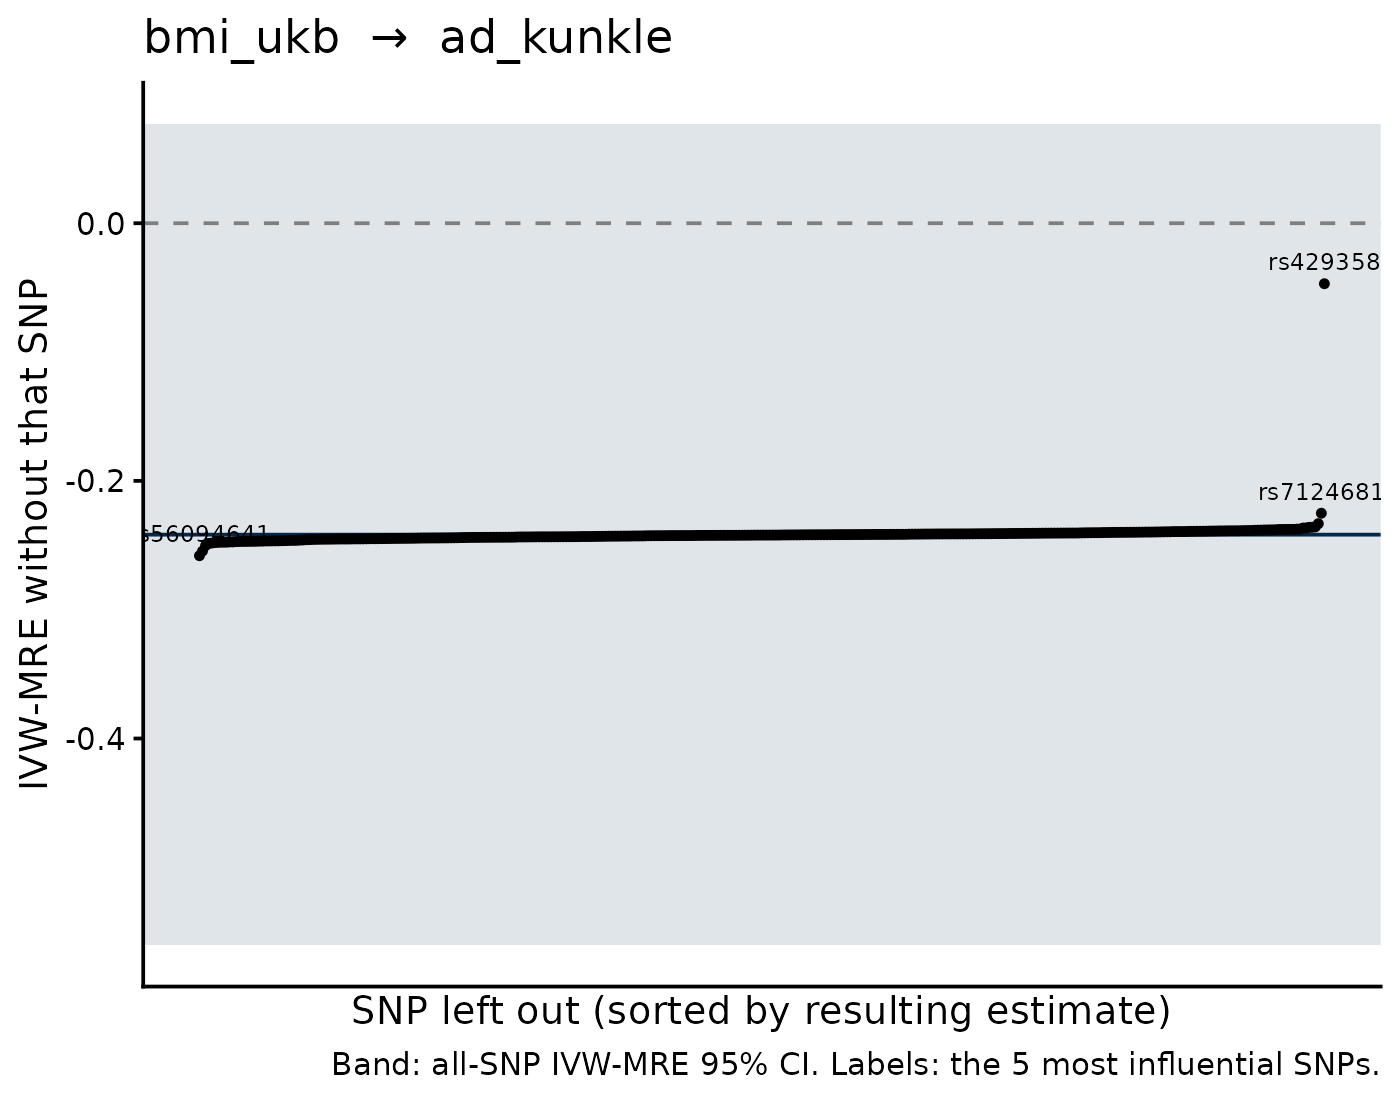

The table this chart was drawn from, first rows:
SNP, b_loo, se_loo, b_all, se_all, shift
rs429358, -0.04697, 0.05412, -0.2418, 0.1627, 0.1948
rs7124681, -0.2251, 0.1632, -0.2418, 0.1627, 0.01664
rs56094641, -0.2581, 0.1676, -0.2418, 0.1627, -0.01635
rs4613074, -0.2545, 0.1628, -0.2418, 0.1627, -0.01278
rs73052033, -0.2503, 0.1633, -0.2418, 0.1627, -0.008589
rs6567160, -0.2332, 0.1647, -0.2418, 0.1627, 0.008538
rs59227842, -0.2486, 0.1632, -0.2418, 0.1627, -0.006798
rs1360201, -0.2483, 0.1629, -0.2418, 0.1627, -0.006536
rs6938973, -0.248, 0.1631, -0.2418, 0.1627, -0.006193
rs3803286, -0.2358, 0.1631, -0.2418, 0.1627, 0.005986
rs1167311, -0.2477, 0.1631, -0.2418, 0.1627, -0.005952
rs7519259, -0.2476, 0.163, -0.2418, 0.1627, -0.005868
rs12149660, -0.2476, 0.163, -0.2418, 0.1627, -0.005859
rs539515, -0.2476, 0.1642, -0.2418, 0.1627, -0.005824
rs879620, -0.236, 0.1634, -0.2418, 0.1627, 0.005758
rs7498665, -0.2361, 0.1635, -0.2418, 0.1627, 0.005675
rs11150745, -0.2474, 0.1632, -0.2418, 0.1627, -0.005643
rs4658403, -0.2474, 0.163, -0.2418, 0.1627, -0.005633
rs329118, -0.2472, 0.1631, -0.2418, 0.1627, -0.005426
rs7952102, -0.2471, 0.163, -0.2418, 0.1627, -0.005341
rs2035936, -0.247, 0.1631, -0.2418, 0.1627, -0.005257
rs4055791, -0.247, 0.1631, -0.2418, 0.1627, -0.005245
rs10760277, -0.247, 0.163, -0.2418, 0.1627, -0.005223
rs3901286, -0.2365, 0.1631, -0.2418, 0.1627, 0.005221
rs1191600, -0.2469, 0.1629, -0.2418, 0.1627, -0.005181
rs72892910, -0.2469, 0.1637, -0.2418, 0.1627, -0.005173
rs8112818, -0.2366, 0.1632, -0.2418, 0.1627, 0.00515
rs11000993, -0.2469, 0.163, -0.2418, 0.1627, -0.005105
rs7774, -0.2468, 0.163, -0.2418, 0.1627, -0.004998
rs4832298, -0.2468, 0.163, -0.2418, 0.1627, -0.004997
rs2153740, -0.2466, 0.1629, -0.2418, 0.1627, -0.004882
rs147730268, -0.2466, 0.1631, -0.2418, 0.1627, -0.004876
rs113603865, -0.2466, 0.163, -0.2418, 0.1627, -0.004858
rs4929923, -0.2466, 0.1632, -0.2418, 0.1627, -0.004817
rs3897102, -0.2466, 0.1629, -0.2418, 0.1627, -0.004798
rs745249, -0.2465, 0.1631, -0.2418, 0.1627, -0.004715
rs11079849, -0.2464, 0.1632, -0.2418, 0.1627, -0.004642
rs215634, -0.2463, 0.1631, -0.2418, 0.1627, -0.004574
rs6430068, -0.2462, 0.1629, -0.2418, 0.1627, -0.004438
rs62246311, -0.2462, 0.163, -0.2418, 0.1627, -0.004426
rs13107325, -0.2462, 0.1634, -0.2418, 0.1627, -0.004411
rs40071, -0.2374, 0.1632, -0.2418, 0.1627, 0.004333
rs559231, -0.2375, 0.163, -0.2418, 0.1627, 0.004296
rs3766823, -0.246, 0.1629, -0.2418, 0.1627, -0.004211
rs28489620, -0.2459, 0.163, -0.2418, 0.1627, -0.004182
rs2433733, -0.2377, 0.1631, -0.2418, 0.1627, 0.004097
rs1446585, -0.2377, 0.163, -0.2418, 0.1627, 0.004073
rs4876611, -0.2377, 0.1631, -0.2418, 0.1627, 0.004073
rs6962980, -0.2377, 0.1631, -0.2418, 0.1627, 0.004062
rs3814883, -0.2378, 0.1633, -0.2418, 0.1627, 0.004006
rs66679256, -0.2378, 0.1631, -0.2418, 0.1627, 0.003992
rs11691869, -0.2457, 0.1632, -0.2418, 0.1627, -0.003964
rs1451963, -0.2457, 0.163, -0.2418, 0.1627, -0.003897
rs72948836, -0.238, 0.163, -0.2418, 0.1627, 0.00378
rs2051559, -0.2455, 0.163, -0.2418, 0.1627, -0.003758
rs1106761, -0.2381, 0.163, -0.2418, 0.1627, 0.003704
rs6744646, -0.2381, 0.1645, -0.2418, 0.1627, 0.003703
rs6444950, -0.2454, 0.163, -0.2418, 0.1627, -0.003644
rs2381404, -0.2381, 0.163, -0.2418, 0.1627, 0.003627
rs2781668, -0.2454, 0.1629, -0.2418, 0.1627, -0.003626
... 312 more rows
